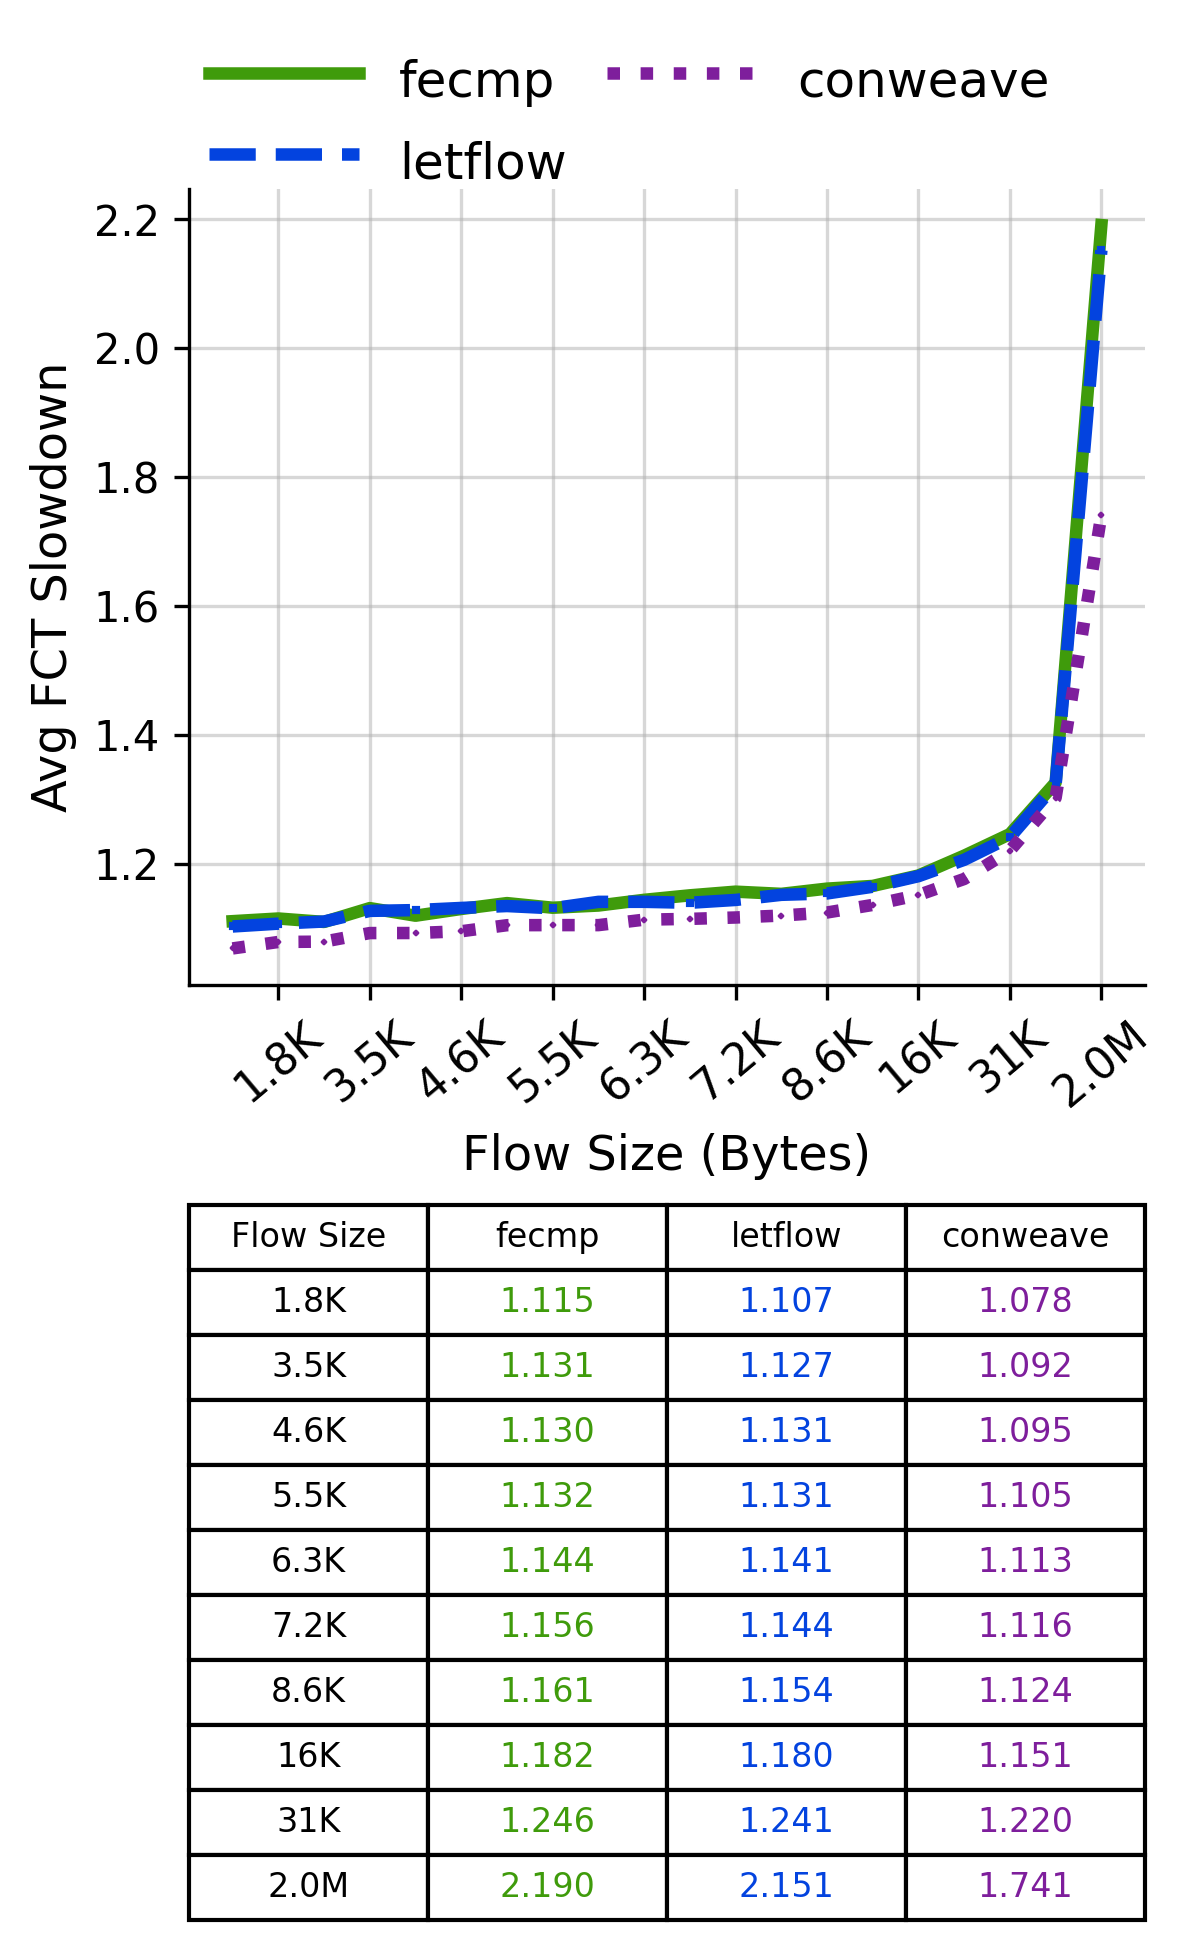

The data file committed next to this chart (first rows):
Flow Size, fecmp, letflow, conweave
1.8K, 1.115, 1.107, 1.078
3.5K, 1.131, 1.127, 1.092
4.6K, 1.13, 1.131, 1.095
5.5K, 1.132, 1.131, 1.105
6.3K, 1.144, 1.141, 1.113
7.2K, 1.156, 1.144, 1.116
8.6K, 1.161, 1.154, 1.124
16K, 1.182, 1.18, 1.151
31K, 1.246, 1.241, 1.22
2.0M, 2.19, 2.151, 1.741
